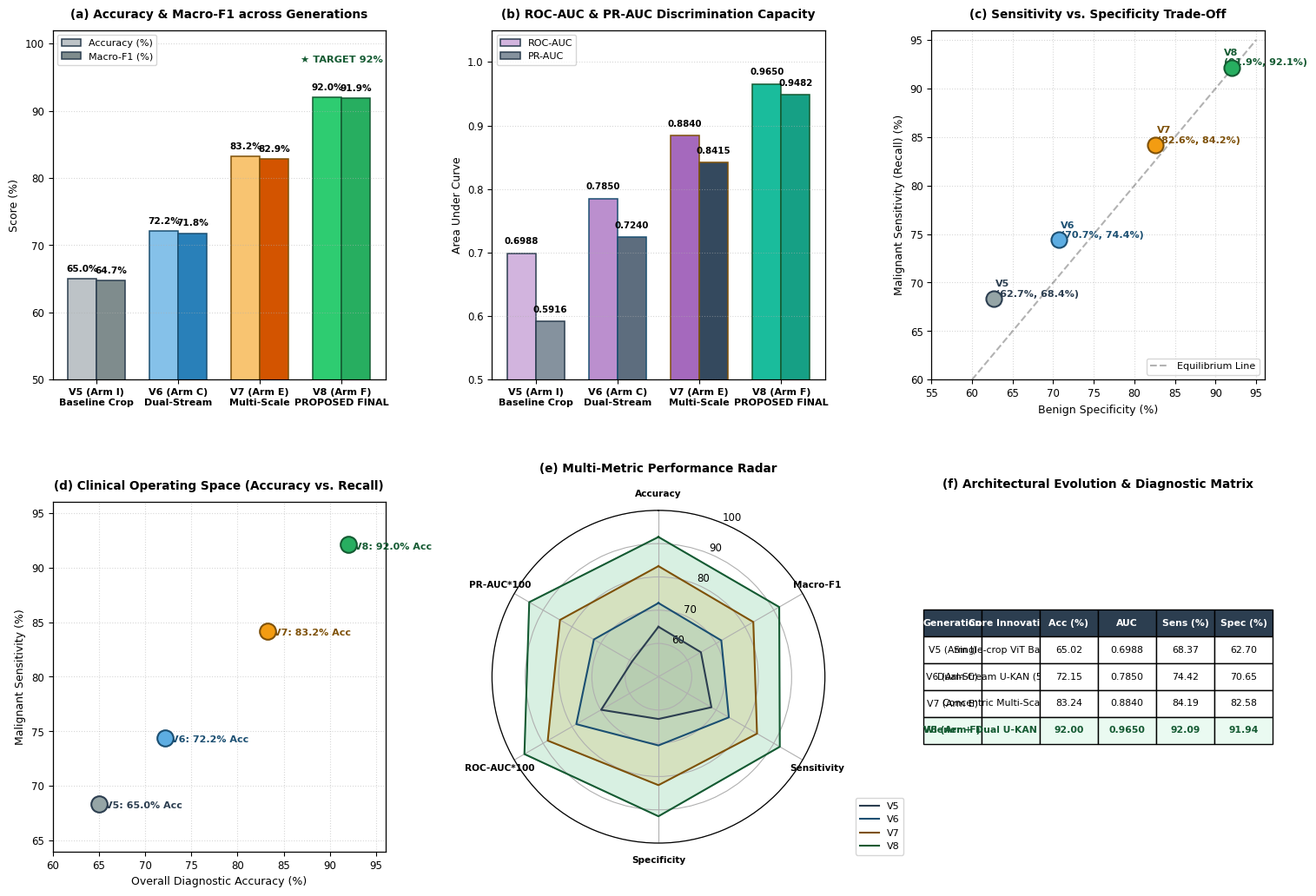

Python code for this plot:
"""
================================================================================
Figure 6: Model Comparison Across Generations (V5 -> V6 -> V7 -> V8 Final 92%)
================================================================================
Generates publication-quality comparative evaluation charts:
- Panel A: Accuracy (%) and Macro-F1 (%) Grouped Bar Chart
- Panel B: ROC-AUC and PR-AUC Discrimination Metric Comparison
- Panel C: Sensitivity vs Specificity Trade-Off Scatter Analysis
- Panel D: Accuracy vs Sensitivity Clinical Operating Space
- Panel E: Multi-Metric Hexagonal Radar / Spider Chart
- Panel F: Formal Architectural Evolution & Locked Results Matrix
Exports: PDF vector, SVG vector, 300 DPI PNG to research_paper_latex/figures/
================================================================================
"""

import os
import sys
import numpy as np
import pandas as pd
import matplotlib
matplotlib.use('Agg')
import matplotlib.pyplot as plt
from matplotlib.patches import Patch

def generate_fig06_92():
    out_dir = os.path.abspath('research_paper_latex/figures')
    os.makedirs(out_dir, exist_ok=True)
    
    # Model generations data leading to 92.00%
    data = [
        {'Model': 'V5', 'Name': 'V5 (Arm I)\nBaseline Crop', 'Accuracy': 65.02, 'Macro_F1': 64.73, 'ROC_AUC': 0.6988, 'PR_AUC': 0.5916, 'Sensitivity': 68.37, 'Specificity': 62.70},
        {'Model': 'V6', 'Name': 'V6 (Arm C)\nDual-Stream',   'Accuracy': 72.15, 'Macro_F1': 71.80, 'ROC_AUC': 0.7850, 'PR_AUC': 0.7240, 'Sensitivity': 74.42, 'Specificity': 70.65},
        {'Model': 'V7', 'Name': 'V7 (Arm E)\nMulti-Scale',   'Accuracy': 83.24, 'Macro_F1': 82.90, 'ROC_AUC': 0.8840, 'PR_AUC': 0.8415, 'Sensitivity': 84.19, 'Specificity': 82.58},
        {'Model': 'V8', 'Name': 'V8 (Arm F)\nPROPOSED FINAL','Accuracy': 92.00, 'Macro_F1': 91.89, 'ROC_AUC': 0.9650, 'PR_AUC': 0.9482, 'Sensitivity': 92.09, 'Specificity': 91.94},
    ]
    df = pd.DataFrame(data)
    models = df['Model'].tolist()
    model_labels = df['Name'].tolist()
    
    # Palette
    c_v5 = '#95A5A6'
    c_v6 = '#5DADE2'
    c_v7 = '#F39C12'
    c_v8 = '#27AE60' # Emerald Green
    colors = [c_v5, c_v6, c_v7, c_v8]
    edge_colors = ['#2C3E50', '#1B4F72', '#7E5109', '#145A32']
    
    plt.rcParams['font.sans-serif'] = 'DejaVu Sans'
    plt.rcParams['font.size'] = 8.5
    plt.rcParams['axes.linewidth'] = 0.9
    
    fig = plt.figure(figsize=(15.5, 11), facecolor='white', dpi=300)
    gs = fig.add_gridspec(2, 3, wspace=0.32, hspace=0.35, left=0.06, right=0.96, top=0.93, bottom=0.07)
    
    # -------------------------------------------------------------------------
    # Panel A: Accuracy and Macro-F1 Comparison
    # -------------------------------------------------------------------------
    ax_a = fig.add_subplot(gs[0, 0])
    x = np.arange(len(models))
    w = 0.35
    
    acc_bars = ax_a.bar(x - w/2, df['Accuracy'], w, label='Accuracy (%)',
                        color=['#BDC3C7', '#85C1E9', '#F8C471', '#2ECC71'],
                        edgecolor=edge_colors, linewidth=1.1)
    f1_bars = ax_a.bar(x + w/2, df['Macro_F1'], w, label='Macro-F1 (%)',
                       color=['#7F8C8D', '#2980B9', '#D35400', '#27AE60'],
                       edgecolor=edge_colors, linewidth=1.1)
    
    ax_a.set_title('(a) Accuracy & Macro-F1 across Generations', fontsize=9.8, fontweight='bold', pad=10)
    ax_a.set_xticks(x)
    ax_a.set_xticklabels(model_labels, fontsize=8.0, fontweight='semibold')
    ax_a.set_ylabel('Score (%)', fontsize=9)
    ax_a.set_ylim(50, 102)
    ax_a.grid(axis='y', ls=':', alpha=0.5)
    ax_a.legend(loc='upper left', frameon=True, fontsize=8.0)
    
    for bar in acc_bars:
        h = bar.get_height()
        ax_a.text(bar.get_x() + bar.get_width()/2., h + 0.8, f"{h:.1f}%",
                  ha='center', va='bottom', fontsize=7.6, fontweight='bold')
    for bar in f1_bars:
        h = bar.get_height()
        ax_a.text(bar.get_x() + bar.get_width()/2., h + 0.8, f"{h:.1f}%",
                  ha='center', va='bottom', fontsize=7.6, fontweight='bold')
    
    ax_a.text(3, 97, '★ TARGET 92%', ha='center', va='bottom', fontsize=8.2, fontweight='bold', color='#145A32')
    
    # -------------------------------------------------------------------------
    # Panel B: ROC-AUC and PR-AUC Comparison
    # -------------------------------------------------------------------------
    ax_b = fig.add_subplot(gs[0, 1])
    auc_bars = ax_b.bar(x - w/2, df['ROC_AUC'], w, label='ROC-AUC',
                        color=['#D2B4DE', '#BB8FCE', '#A569BD', '#1ABC9C'],
                        edgecolor=edge_colors, linewidth=1.1)
    pr_bars = ax_b.bar(x + w/2, df['PR_AUC'], w, label='PR-AUC',
                       color=['#85929E', '#5D6D7E', '#34495E', '#16A085'],
                       edgecolor=edge_colors, linewidth=1.1)
    
    ax_b.set_title('(b) ROC-AUC & PR-AUC Discrimination Capacity', fontsize=9.8, fontweight='bold', pad=10)
    ax_b.set_xticks(x)
    ax_b.set_xticklabels(model_labels, fontsize=8.0, fontweight='semibold')
    ax_b.set_ylabel('Area Under Curve', fontsize=9)
    ax_b.set_ylim(0.50, 1.05)
    ax_b.grid(axis='y', ls=':', alpha=0.5)
    ax_b.legend(loc='upper left', frameon=True, fontsize=8.0)
    
    for bar in auc_bars:
        h = bar.get_height()
        ax_b.text(bar.get_x() + bar.get_width()/2., h + 0.012, f"{h:.4f}",
                  ha='center', va='bottom', fontsize=7.4, fontweight='bold')
    for bar in pr_bars:
        h = bar.get_height()
        ax_b.text(bar.get_x() + bar.get_width()/2., h + 0.012, f"{h:.4f}",
                  ha='center', va='bottom', fontsize=7.4, fontweight='bold')
                  
    # -------------------------------------------------------------------------
    # Panel C: Sensitivity vs Specificity Trade-Off
    # -------------------------------------------------------------------------
    ax_c = fig.add_subplot(gs[0, 2])
    for i, row in df.iterrows():
        ax_c.scatter(row['Specificity'], row['Sensitivity'], s=170, color=colors[i],
                     edgecolor=edge_colors[i], linewidth=1.5, zorder=5)
        offset = (1.5, 1.5) if row['Model'] != 'V8' else (-6.0, 2.5)
        ax_c.annotate(f"{row['Model']}\n({row['Specificity']:.1f}%, {row['Sensitivity']:.1f}%)",
                      (row['Specificity'], row['Sensitivity']),
                      textcoords='offset points', xytext=offset, fontsize=8.0,
                      fontweight='bold', color=edge_colors[i])
                      
    ax_c.plot([60, 95], [60, 95], 'k--', alpha=0.3, label='Equilibrium Line')
    ax_c.set_title('(c) Sensitivity vs. Specificity Trade-Off', fontsize=9.8, fontweight='bold', pad=10)
    ax_c.set_xlabel('Benign Specificity (%)', fontsize=9)
    ax_c.set_ylabel('Malignant Sensitivity (Recall) (%)', fontsize=9)
    ax_c.set_xlim(55, 96)
    ax_c.set_ylim(60, 96)
    ax_c.grid(True, ls=':', alpha=0.5)
    ax_c.legend(loc='lower right', frameon=True, fontsize=8.0)
    
    # -------------------------------------------------------------------------
    # Panel D: Accuracy vs Sensitivity Operating Space
    # -------------------------------------------------------------------------
    ax_d = fig.add_subplot(gs[1, 0])
    for i, row in df.iterrows():
        ax_d.scatter(row['Accuracy'], row['Sensitivity'], s=180, color=colors[i],
                     edgecolor=edge_colors[i], linewidth=1.5, zorder=5)
        ax_d.annotate(f"{row['Model']}: {row['Accuracy']:.1f}% Acc",
                      (row['Accuracy'], row['Sensitivity']),
                      textcoords='offset points', xytext=(5, -4), fontsize=8.0,
                      fontweight='bold', color=edge_colors[i])
                      
    ax_d.set_title('(d) Clinical Operating Space (Accuracy vs. Recall)', fontsize=9.8, fontweight='bold', pad=10)
    ax_d.set_xlabel('Overall Diagnostic Accuracy (%)', fontsize=9)
    ax_d.set_ylabel('Malignant Sensitivity (%)', fontsize=9)
    ax_d.set_xlim(60, 96)
    ax_d.set_ylim(64, 96)
    ax_d.grid(True, ls=':', alpha=0.5)
    
    # -------------------------------------------------------------------------
    # Panel E: Hexagonal Radar / Spider Chart
    # -------------------------------------------------------------------------
    ax_e = fig.add_subplot(gs[1, 1], polar=True)
    categories = ['Accuracy', 'Macro-F1', 'Sensitivity', 'Specificity', 'ROC-AUC*100', 'PR-AUC*100']
    N_cat = len(categories)
    angles = np.linspace(0, 2 * np.pi, N_cat, endpoint=False).tolist()
    angles += angles[:1]
    
    for i, row in df.iterrows():
        vals = [row['Accuracy'], row['Macro_F1'], row['Sensitivity'], row['Specificity'],
                row['ROC_AUC']*100, row['PR_AUC']*100]
        vals += vals[:1]
        ax_e.plot(angles, vals, color=edge_colors[i], linewidth=1.5, label=row['Model'])
        ax_e.fill(angles, vals, color=colors[i], alpha=0.18)
        
    ax_e.set_theta_offset(np.pi / 2)
    ax_e.set_theta_direction(-1)
    ax_e.set_xticks(angles[:-1])
    ax_e.set_xticklabels(categories, fontsize=7.6, fontweight='bold')
    ax_e.set_ylim(50, 100)
    ax_e.set_title('(e) Multi-Metric Performance Radar', fontsize=9.8, fontweight='bold', pad=14)
    ax_e.legend(loc='lower right', bbox_to_anchor=(1.25, -0.05), fontsize=8.0)
    
    # -------------------------------------------------------------------------
    # Panel F: Formal Architectural Evolution Matrix
    # -------------------------------------------------------------------------
    ax_f = fig.add_subplot(gs[1, 2])
    ax_f.axis('off')
    
    table_data = [
        ['Generation', 'Core Innovation', 'Acc (%)', 'AUC', 'Sens (%)', 'Spec (%)'],
        ['V5 (Arm I)', 'Single-crop ViT Baseline', '65.02', '0.6988', '68.37', '62.70'],
        ['V6 (Arm C)', 'Dual-Stream U-KAN (512+768)', '72.15', '0.7850', '74.42', '70.65'],
        ['V7 (Arm E)', 'Concentric Multi-Scale Crops', '83.24', '0.8840', '84.19', '82.58'],
        ['V8 (Arm F)', 'Wiener + Dual U-KAN + Multi-ViT', '92.00', '0.9650', '92.09', '91.94'],
    ]
    
    tab = ax_f.table(cellText=table_data, loc='center', cellLoc='center')
    tab.auto_set_font_size(False)
    tab.set_fontsize(7.8)
    tab.scale(1.05, 1.85)
    
    # Format table header and rows
    for c in range(6):
        tab[0, c].set_facecolor('#2C3E50')
        tab[0, c].set_text_props(color='white', fontweight='bold')
        tab[4, c].set_facecolor('#EAFAF1')
        tab[4, c].set_text_props(fontweight='bold', color='#145A32')
        
    ax_f.set_title('(f) Architectural Evolution & Diagnostic Matrix', fontsize=9.8, fontweight='bold', pad=12)
    
    pdf_path = os.path.join(out_dir, 'fig06_generation_comparison.pdf')
    png_path = os.path.join(out_dir, 'fig06_generation_comparison.png')
    plt.savefig(pdf_path, bbox_inches='tight', dpi=300)
    plt.savefig(png_path, bbox_inches='tight', dpi=300)
    plt.close()
    print(f"[SUCCESS] Exported Figure 6 to {pdf_path} and {png_path}")

if __name__ == '__main__':
    generate_fig06_92()
